Run: headless pygame with SDL's dummy video driver; simulated clock (each Clock.tick advances the game by its frame time, no real sleeping); random seed 0; keys injected as events and as key.get_pressed() state; no mouse input.
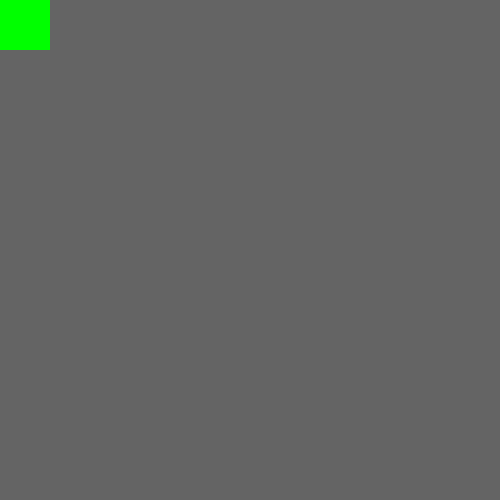
Frame 1 of 4 · flips 1–60 · no input
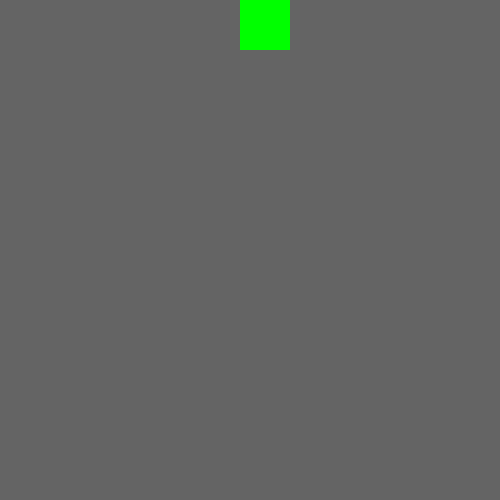
Frame 2 of 4 · flips 61–180 · tapped SPACE, RETURN · held RIGHT (→), D
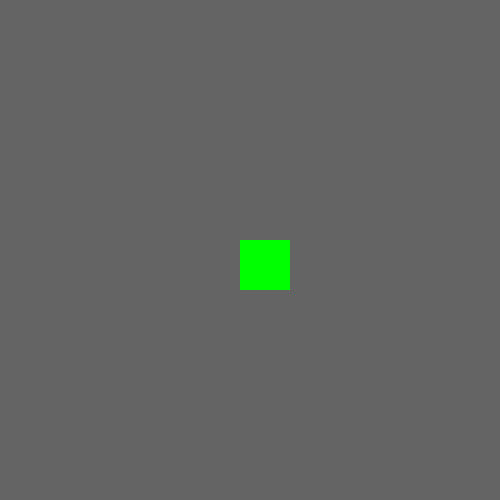
Frame 3 of 4 · flips 181–300 · held DOWN (↓), S
Frame 4 of 4 · flips 301–420 · held LEFT (←), A, UP (↑), W · screen same as frame 2, image omitted

The pygame program that drew these frames:

import pygame
import sys


pygame.init()
WIDTH = 500
HEIGHT = 500
screen = pygame.display.set_mode((WIDTH, HEIGHT))
fps = 120
clock = pygame.time.Clock()


player = pygame.Rect(0, 0, 50, 50)
direction = None


while True:
    screen.fill((100, 100, 100))
    
    for event in pygame.event.get():
        if event.type == pygame.QUIT:
            sys.exit()
        if event.type == pygame.KEYDOWN:
            if event.key == pygame.K_w:
                direction = 'UP'
            elif event.key == pygame.K_s:
                direction = 'DOWN'
            elif event.key == pygame.K_d:
                direction = 'RIGHT'
            elif event.key == pygame.K_a:
                direction = 'LEFT'
    
    if direction == 'UP':
        player.y -= 2
    elif direction == 'DOWN':
        player.y += 2
    elif direction == 'LEFT':
        player.x -= 2
    elif direction == 'RIGHT':
        player.x += 2
    
    pygame.draw.rect(screen, (0, 255, 0), player)
    
    pygame.display.update()
    clock.tick(fps)
